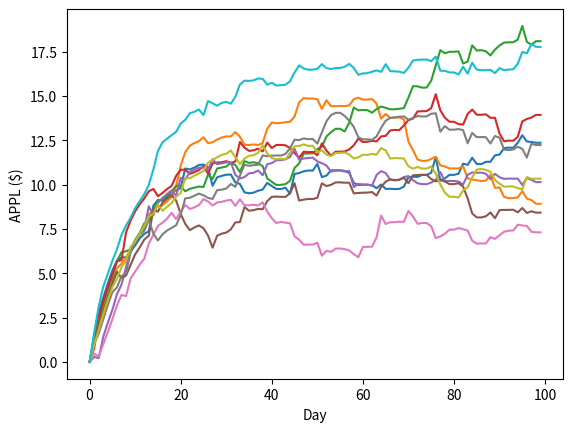

Write the Python code that produced this figure.
import numpy as np
import matplotlib.pyplot as plt

# # Stock simulation 1
# T = 100
# stock = np.zeros(T)
# mu = 1.2
# std = 5.0

# for t in range(1,T):
#     stock[t] = stock[t-1] + np.random.normal(mu,std)

# plt.plot(stock)
# plt.xlabel('Day')
# plt.ylabel('APPL ($)')
# plt.show()

# Stock simulation 2

T = 100
n = 10
stock = np.zeros((n,T))

for t in range(1,T):
    mu  = 1.2 * np.exp(-t/10)
    std = 0.25 * (1 + np.sin(t))
    stock[:,t] = stock[:,t-1] + np.random.normal(mu,std,n)

plt.plot(stock.transpose())
plt.xlabel('Day')
plt.ylabel('APPL ($)')
plt.show()